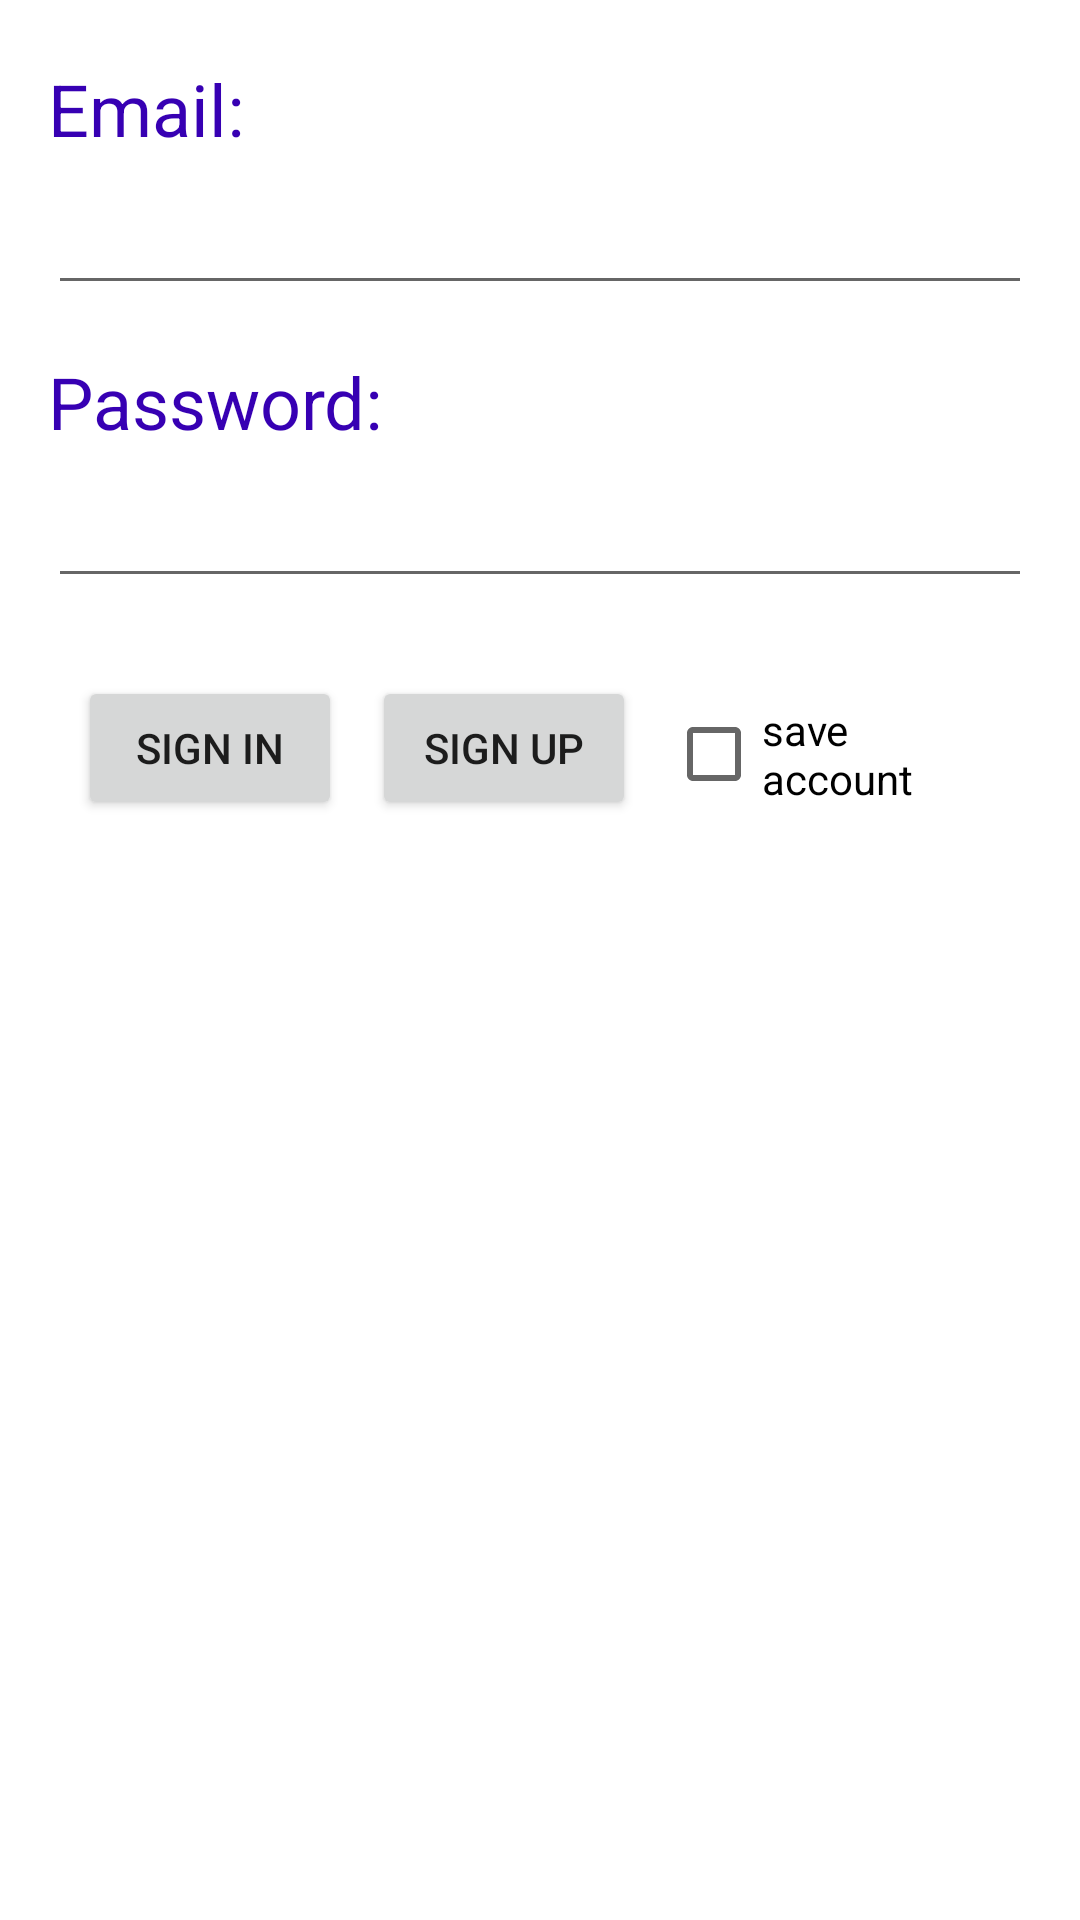

Android layout source for this screen:
<!-- AndroidManifest.xml: application theme Theme.Sport_application -->
<!-- res/layout/login.xml -->
<?xml version="1.0" encoding="utf-8"?>
<LinearLayout xmlns:android="http://schemas.android.com/apk/res/android"
              android:layout_width="match_parent"
              android:layout_height="match_parent"
              android:paddingLeft="16dp"
              android:paddingRight="16dp"
              android:orientation="vertical">
    <TextView android:layout_width="wrap_content"
              android:layout_height="wrap_content"
              android:textColor="@color/purple_700"
              android:layout_marginTop="20dp"
              android:text="Email:" android:textSize="24sp"/>
    <EditText android:layout_width="match_parent"
              android:layout_height="wrap_content"
              android:inputType="textEmailAddress"
              android:id="@+id/text_email"
              android:text=""
              android:layout_marginTop="8dp"/>
    <TextView android:layout_width="wrap_content"
              android:textColor="@color/purple_700"
              android:layout_height="wrap_content"
              android:text="Password:"
              android:layout_marginTop="16dp" android:textSize="24sp"/>
    <EditText android:layout_width="match_parent"
              android:layout_height="wrap_content"
              android:id="@+id/text_password"
              android:layout_marginTop="8dp"
              android:text=""
              android:inputType="textPassword"/>
    <LinearLayout android:layout_width="match_parent"
                  android:layout_height="287dp" android:orientation="horizontal" android:layout_margin="10dp">
        <Button android:layout_width="wrap_content"
                android:layout_height="wrap_content"
                android:id="@+id/submit_btn"
                android:layout_marginTop="16dp"
                android:text="@string/sign_in"
                android:onClick="sign_click"/>
        <Button android:layout_width="wrap_content"
                android:layout_height="wrap_content"
                android:id="@+id/signup_btn"
                android:layout_marginLeft="10dp"
                android:layout_marginTop="16dp"
                android:text="@string/sign_up"
                android:onClick="signUp_click"/>
        <CheckBox android:layout_width="wrap_content"
                  android:id="@+id/remember_check"
                  android:layout_marginTop="10dp"
                  android:layout_marginLeft="10dp"
                  android:layout_height="wrap_content"
                  android:text="save account"
        />
    </LinearLayout>


</LinearLayout>
<!-- resources referenced by this layout -->
<resources>
  <color name="purple_700">#FF3700B3</color>
  <string name="sign_in">Sign in</string>
  <string name="sign_up">Sign up</string>
  <style name="Theme.Sport_application" parent="Theme.MaterialComponents.DayNight.DarkActionBar">
          
          <item name="colorPrimary">@color/light_gray</item>
          <item name="colorPrimaryVariant">@color/dark_gray</item>
          <item name="colorOnPrimary">@color/white</item>
          
          <item name="colorSecondary">@color/teal_200</item>
          <item name="colorSecondaryVariant">@color/teal_700</item>
          <item name="colorOnSecondary">@color/black</item>
          
          <item name="android:statusBarColor" tools:targetApi="l">?attr/colorPrimaryVariant</item>
          
      </style>
  <color name="light_gray">#999999</color>
  <color name="dark_gray">#454545</color>
  <color name="white">#FFFFFFFF</color>
  <color name="teal_200">#FF03DAC5</color>
  <color name="teal_700">#FF018786</color>
  <color name="black">#FF000000</color>
</resources>
